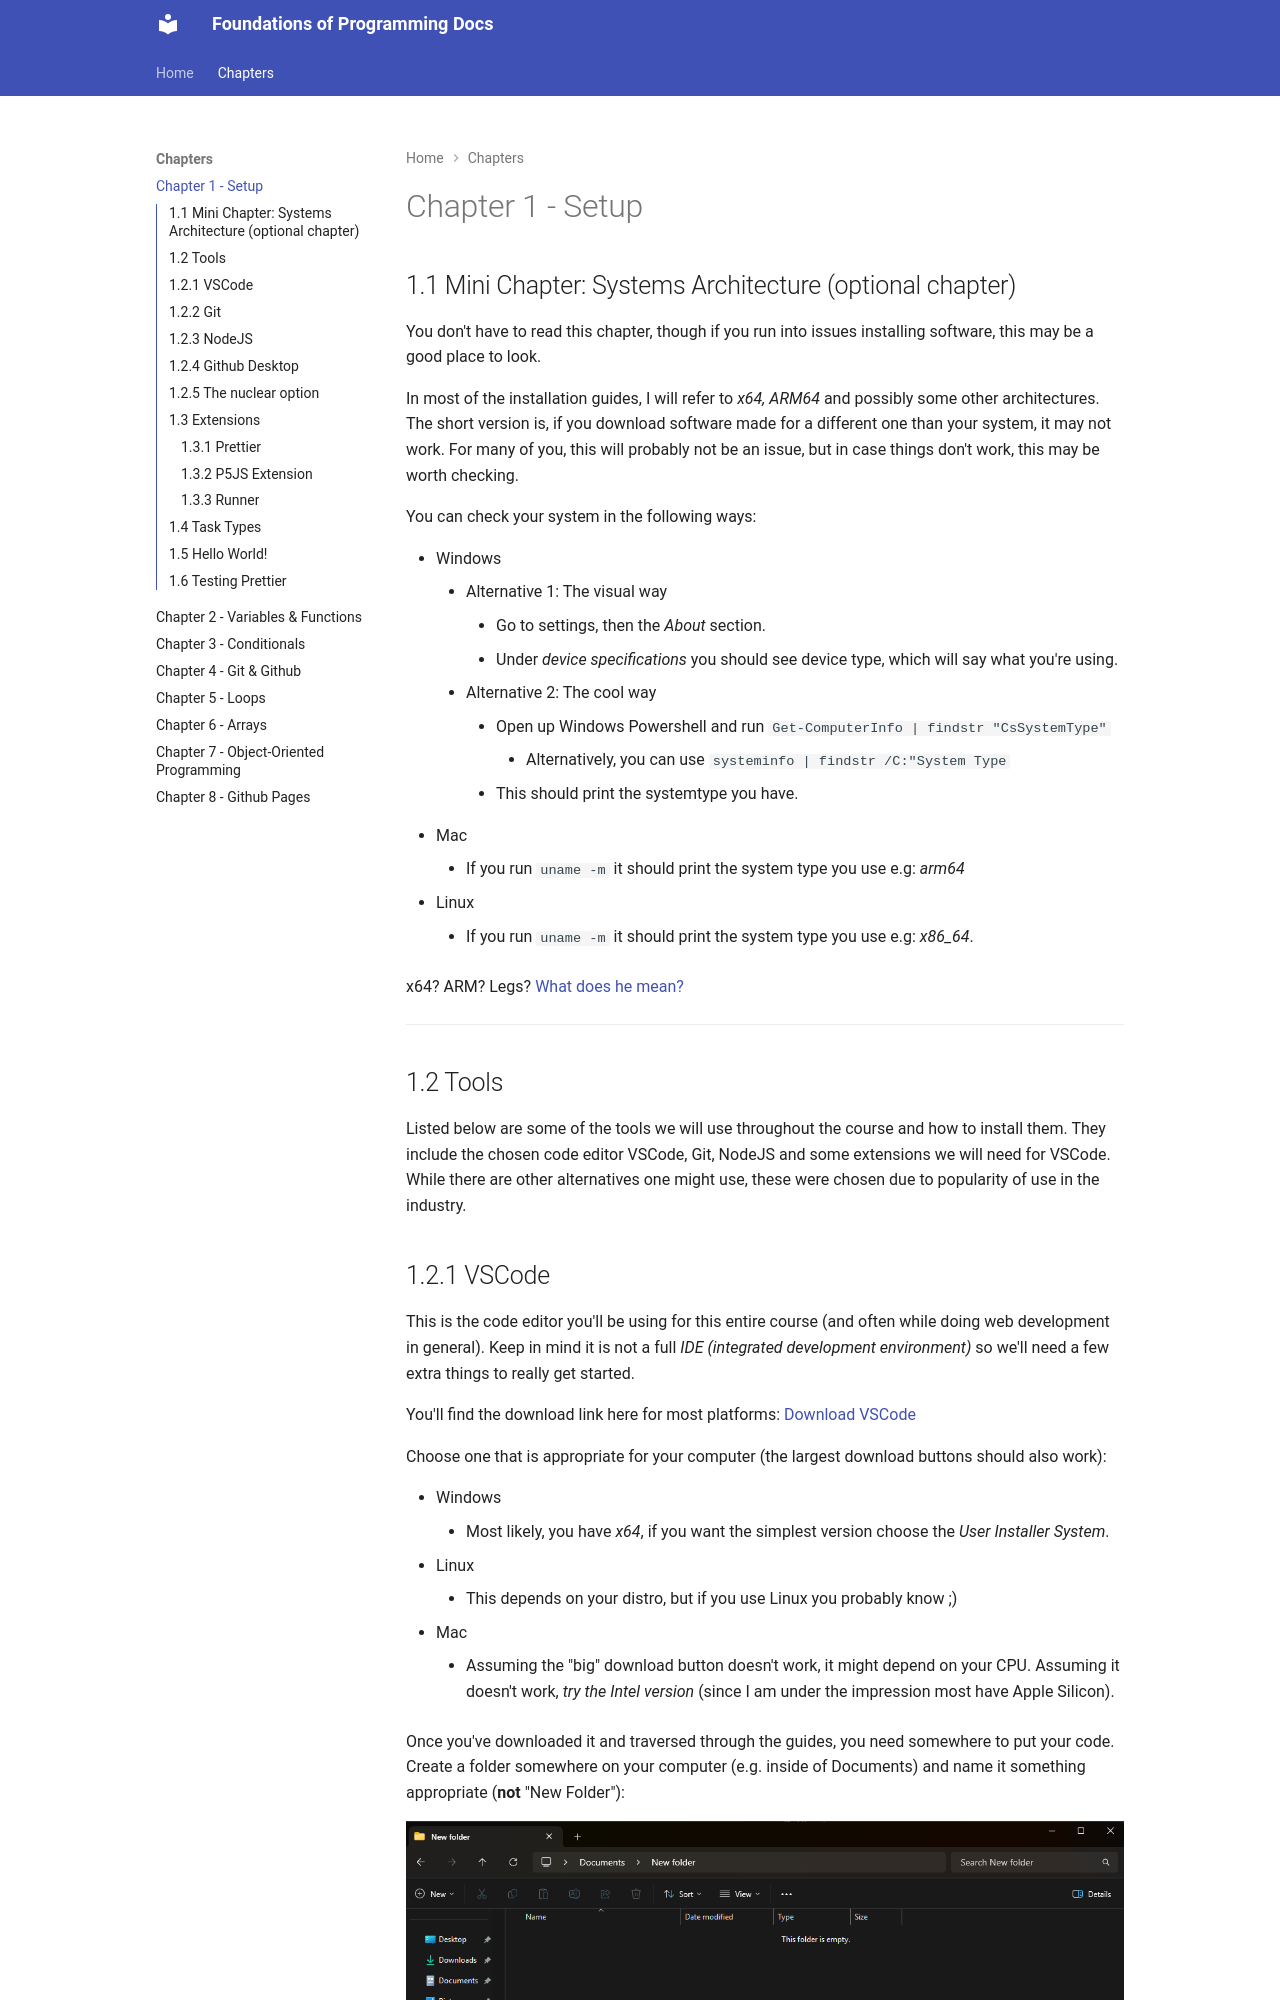

repository: Li-So/FoP-Course-Content · page: chapter-1-setup/index.html · generator: mkdocs



## 1.1 Mini Chapter: Systems Architecture (optional chapter)

You don't have to read this chapter, though if you run into issues installing software, this may be a good place to look.

In most of the installation guides, I will refer to _x64, ARM64_ and possibly some other architectures. The short version is, if you download software made for a different one than your system, it may not work. For many of you, this will probably not be an issue, but in case things don't work, this may be worth checking.

You can check your system in the following ways:

-   Windows
    -   Alternative 1: The visual way
        -   Go to settings, then the _About_ section.
        -   Under _device specifications_ you should see device type, which will say what you're using.
    -   Alternative 2: The cool way
        -   Open up Windows Powershell and run `Get-ComputerInfo | findstr "CsSystemType"`
            -   Alternatively, you can use `systeminfo | findstr /C:"System Type`
        -   This should print the systemtype you have.
-   Mac
    -   If you run `uname -m` it should print the system type you use e.g: _arm64_
-   Linux
    -   If you run `uname -m` it should print the system type you use e.g: _x86_64_.

x64? ARM? Legs?
[What does he mean?](https://www.partitionwizard.com/partitionmanager/arm64-vs-x64.html)

---

## 1.2 Tools

Listed below are some of the tools we will use throughout the course and how to install them. They include the chosen code editor VSCode, Git, NodeJS and some extensions we will need for VSCode. While there are other alternatives one might use, these were chosen due to popularity of use in the industry.
